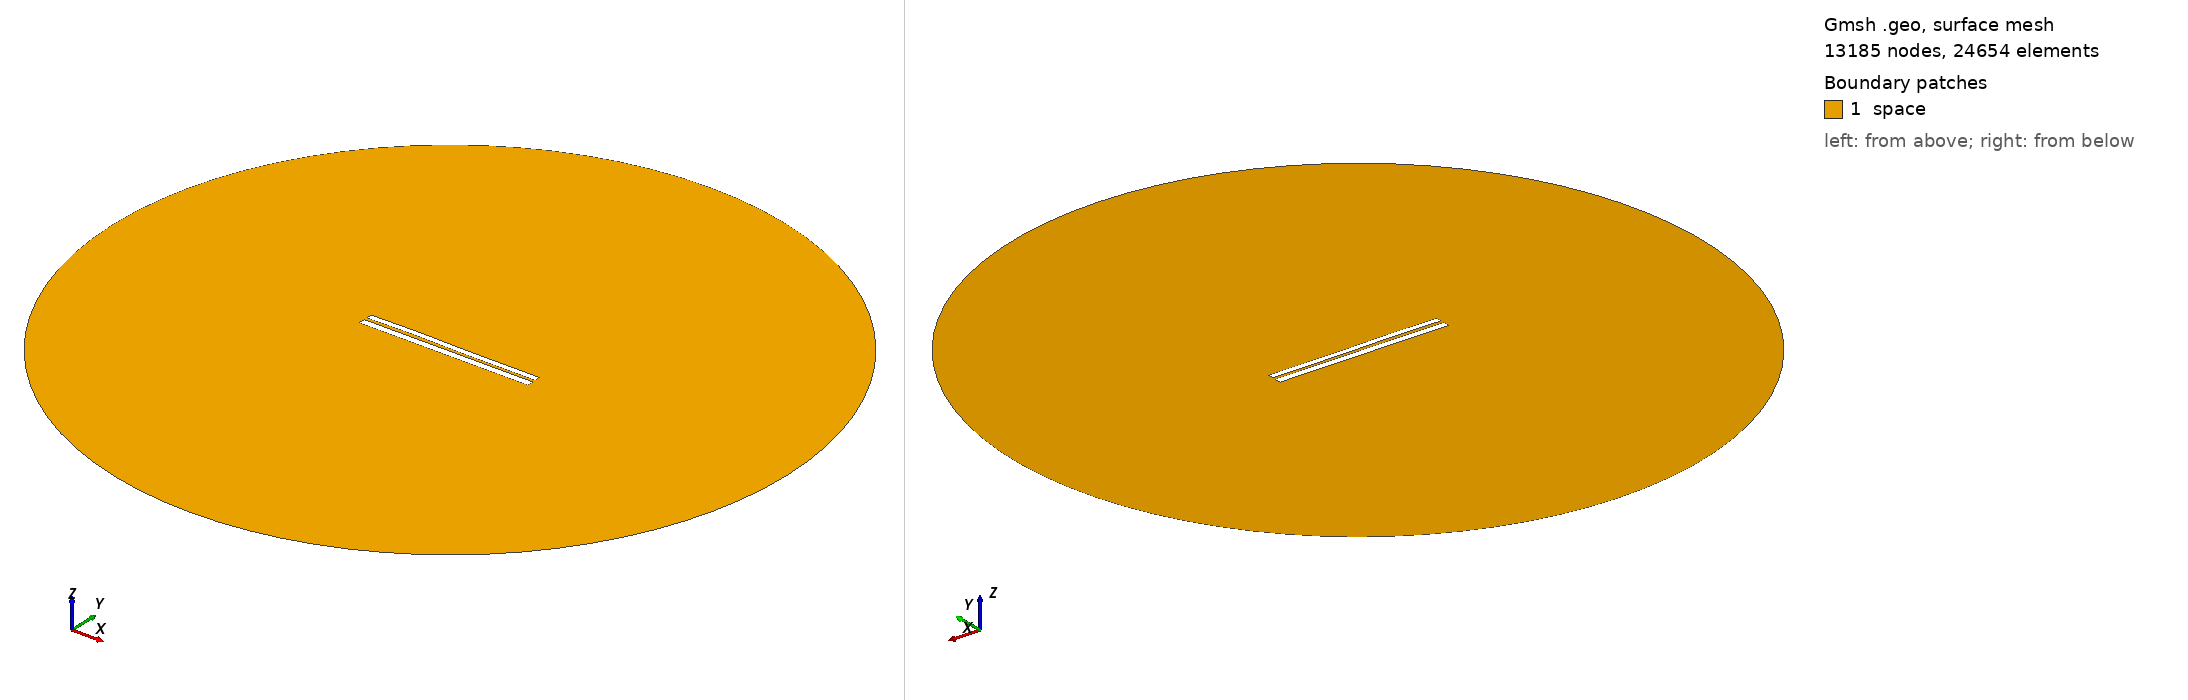

Gmsh geometry script, surface-meshed: 13185 nodes, 24654 surface elements. Boundary patches (legend numbers): 1 space. Left view from above one corner, right view from below the opposite corner. Legend entries are the model's physical surfaces. The drawing asked Gmsh for element sizes between 1% and 20% of the model's largest extent; the script's own settings can give other sizes.

=== 6474.geo (drawn) ===
//---------------------------------------
// Geometry kernel
//---------------------------------------

SetFactory("OpenCASCADE");



//---------------------------------------
// Parameters of the geometry
//---------------------------------------

// Overetch of the upper plate
overetch = 0.25;

// Distance between the plates
distance = 1.5;

// Discretization over the x axis (for the deformation)
nx = 50; 

// Length of the plate
L = 100 - overetch; 

// Number of modes
n = 4; 

// 1st mode coefficient
coeff(1) = -0.075;
beta(1) = 0.596864 * 3.1415926535 / L;

// 2nd mode coefficient
coeff(2) = 0.07499999999999998;
beta(2) = 1.49418 * 3.1415926535 / L;

// 3rd mode coefficient
coeff(3) = 0.15;
beta(3) = 2.50025 * 3.1415926535 / L;

// 4th mode coefficient
coeff(4) = 0.07499999999999998;
beta(4) = 3.49999 * 3.1415926535 / L;



//---------------------------------------
// Upper plate (deformed rectangle)
//---------------------------------------

// Coordiantes of the upper plate
xmin = -50;
xmax = 50 - overetch;

// Height of the upper plate
yheight = 4 - 2 * overetch;

// Indexes of the points
UpperID[] = {};
LowerID[] = {};
LeftID[] = {};
RightID[] = {};

// Point index
p = 1;

// Horizontal edges
For i In {1:nx}
    x = xmin + (i-1)*(xmax - xmin)/(nx-1);

    y_bottom = distance / 2 + overetch;
    For j In {1:n}
        C = (Cosh(beta(j)*L) + Cos(beta(j)*L)) / (Sinh(beta(j)*L) + Sin(beta(j)*L));
        y_bottom  = y_bottom + coeff(j) * (Cosh(beta(j)*(x+50)) - Cos(beta(j)*(x+50)) - C * (Sinh(beta(j)*(x+50)) - Sin(beta(j)*(x+50))));
    EndFor

    y_top = y_bottom + yheight;

    Point(p) = {x, y_top, 0, 1.0};
    UpperID[i] = p;
    p = p + 1;

    Point(p) = {x, y_bottom, 0, 1.0};
    LowerID[i] = p;
    p = p + 1;
EndFor

// Create point lists
UpperPts[] = {}; LowerPts[] = {};
For i In {1:nx}
  UpperPts[] += {UpperID[i]};
  LowerPts[] += {LowerID[i]};
EndFor

// Build splines
Spline(1) = {UpperPts[]};
Spline(2) = {LowerPts[]};
Line(3) = {LowerPts[nx-1], UpperPts[nx-1]};
Line(4) = {LowerPts[0], UpperPts[0]};

// Build the plane surface
Curve Loop(1) = {2, 3, -1, -4};
Plane Surface(1) = {1};



//---------------------------------------
// Lower plate (rectangle)
//---------------------------------------

// Vertices
Point(1001) = {-50, -1, 0, 1.0};
Point(1002) = { 50, -1, 0, 1.0};
Point(1003) = { 50,  -5, 0, 1.0};
Point(1004) = {-50,  -5, 0, 1.0};

// Edges
Line(5) = {1001, 1002};
Line(6) = {1002, 1003};
Line(7) = {1003, 1004};
Line(8) = {1004, 1001};

// Plane surface
Line Loop(2) = {5, 6, 7, 8};
Plane Surface(2) = {2}; 



//---------------------------------------
// Outer (fictious) boundary
//---------------------------------------

// Points
Point(1005) = {0, 0, 0};       // Center
Point(1006) = {200, 0, 0};     // Start point
Point(1007) = {0, 200, 0};     // 90 degrees
Point(1008) = {-200, 0, 0};    // 180 degrees
Point(1009) = {0, -200, 0};    // 270 degrees

// Circle arcs (each needs start, center, end)
Circle(9) = {1006, 1005, 1007};
Circle(10) = {1007, 1005, 1008};
Circle(11) = {1008, 1005, 1009};
Circle(12) = {1009, 1005, 1006};

// Plane surface for the entire domain
Curve Loop(3) = {9, 10, 11, 12};
Surface(3) = {3};

// Subtract the plates from the whole domain to obtain the actual domain where we want to solve the equations
BooleanDifference{ Surface{3}; Delete; }{ Surface{1}; Surface{2}; Delete; }




//---------------------------------------
// Transfinite Lines/Curves
//---------------------------------------

// Set the number of points on the boundaries
r = 7;

// Plates
Transfinite Curve {1, 2} = 50*r Using Progression 1;
Transfinite Curve {3, 4} = 2*r Using Progression 1;
Transfinite Line {5, 7} = 50*r Using Progression 1;
Transfinite Line {6, 8} = 2*r Using Progression 1;

// Outer boundary
Transfinite Line {9, 10, 11, 12} = 20 Using Progression 1;



//---------------------------------------
// Physical groups
//---------------------------------------                

// Physical curves (boundaries)
Physical Line("force_segment", 10) = {2};
Physical Line("upper_plate", 11) = {1, 3, 4};
Physical Line("lower_plate", 12) = {5, 6, 7, 8};
Physical Line("boundary", 20) = {9, 10, 11, 12};

// Physical Surfaces
Physical Surface("space", 30) = {3};



//---------------------------------------
// 6. Generate the Mesh
//---------------------------------------

// 2D mesh generation
Mesh 2;
